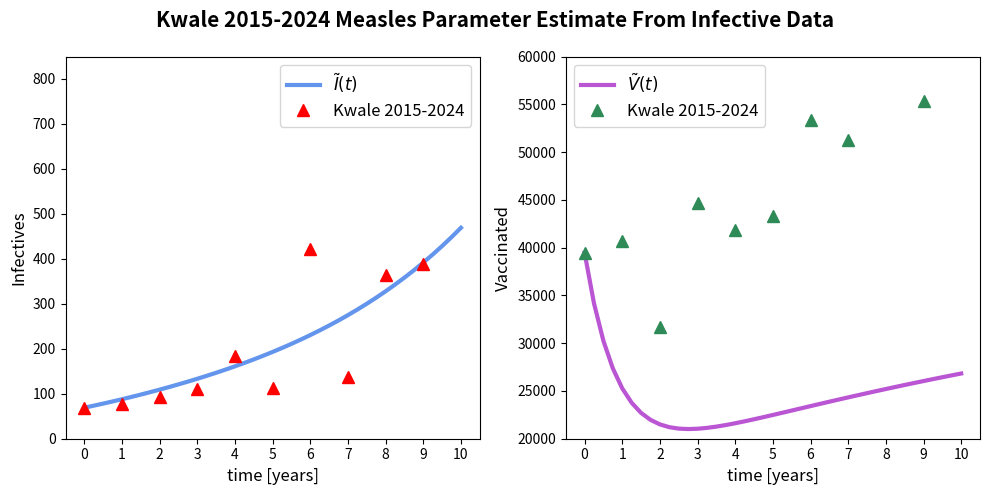
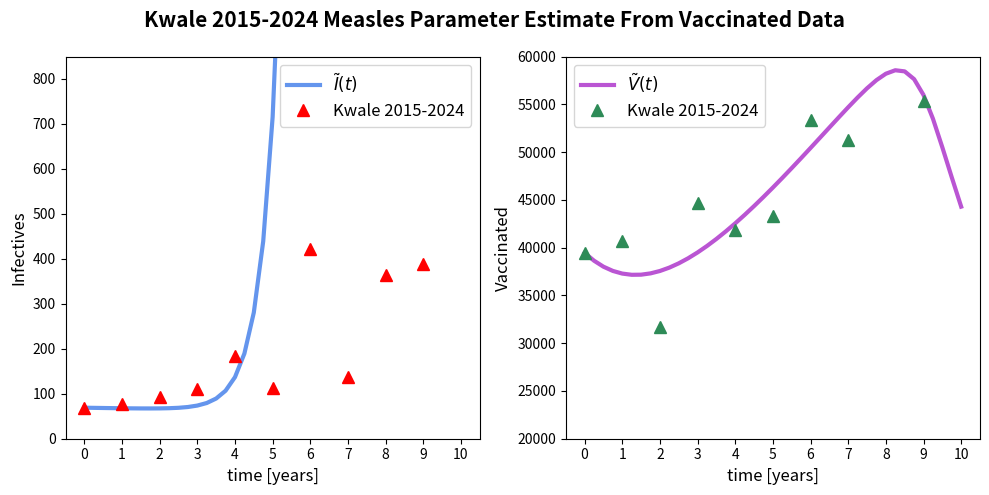

These charts were generated, in order, by the following Python code:
# -*- coding: utf-8 -*-
"""
Created on Sun Aug  9 18:46:12 2026

@author: rpwar
"""

import numpy as np
import matplotlib.pyplot as plt
from scipy.optimize import fmin

kwale_infected = np.array([69, 77, 93, 111, 184, 112, 421, 137, 363, 388], 'double')
kwale_susceptible = np.array([222430, 229047, 235825, 242677, 262032, 269790, 277882, 286313, 295087, 304209], 'double')
kwale_vaccinated = np.array([39455, 40694, 31718, 44714, 41844, 43290, 53325, 51237, 61129, 55322], 'double')
kwale_treated = np.array([66, 71, 93, 108, 183, 110, 418, 136, 360, 386], 'double')
kwale_recovered = np.array([62, 69, 6, 108, 174, 110, 418, 136, 360, 385], 'double')


kilifi_infected = np.array([149, 97, 43, 49, 152, 645, 502, 144, 351, 362], 'double')
kilifi_vaccinated = np.array([45755, 56610, 48479, 68550, 70512, 68171, 75786, 73676, 75038, 79507], 'double')
kilifi_susceptible = np.array([366314, 375614, 385776, 396205, 407016, 417042, 427098, 437295, 447593, 458054], 'double')
kilifi_treated = np.array([147, 96, 42, 46, 149, 637, 499, 143, 351, 362], 'double')
kilifi_recovered = np.array([143, 93, 41, 45, 143, 618, 484, 139, 348, 350], 'double')

def RK4_sys(t0,tn,n,y0,diff, args):
    h = abs((tn-t0)/n)
    rows = len(y0)
    
    t = np.linspace(t0,tn,n+1)
    y = np.zeros((rows, n+1))
    
    y[:,0] = y0[:]
    
    for k in range(n):
        
        A = diff(t[k],y[:,k], args)
        B = diff( t[k] + (h/2), y[:,k] + (A*h)/2, args)
        C = diff( t[k]+ (h/2), y[:,k] + (B*h)/2, args)
        D = diff( t[k] + h, y[:,k] + C*h, args)
        y[:,k+1] = y[:,k] + (h/6)*(A + 2*B + 2*C + D)
    return t,y


def SVITR(t, S, p):
    
    s, v, i, T, r = S
    
    
    return np.array([p[0] + p[1]*v - (p[2]*i + p[3] + p[4])*s,
                     p[3]*s - (p[1] + p[4] + p[5])*v,
                     p[2]*s*i + p[5] - (p[6] + p[7] + p[4])*i,
                     p[6]*i - (p[8] + p[4] + p[7])*T,
                     p[8]*T - p[4]*r
                     ])

kwale0 = np.array([222430, 39455, 69, 66, 62], 'double')
kilifi0 = np.array([366314, 45755, 149, 147, 143 ], 'double')
data_name = ["Kwale 2015-2024","Kilifi 2015-2024"]

t0 = 0
tn = 10 # years
n = 40


# =============================================================================
# training via infective data
# =============================================================================

infective_data = kwale_infected
vax_data = kwale_vaccinated
sus_data = kwale_susceptible
treat_data = kwale_treated
recov_data = kwale_recovered

S0 = kwale0
scale_down = np.sum(S0)
years = len(infective_data)


def I_Loss(p):
    I = RK4_sys(t0, tn, n, S0/scale_down, SVITR, p)[1][2]
    I_tilde = I[0:-1:4]
    data = infective_data/scale_down
    residual = I_tilde-data
    
    return np.dot(residual, residual)


kwale_p = np.array([0.107, 1.186, 0.176, 0.05, 0.03, 0.007, 0.027, 0.988, 0.949])

p0 = kwale_p
I_pstar = fmin(I_Loss, p0)


t, S_opt = RK4_sys(t0, tn, n, S0/scale_down, SVITR, I_pstar)

# plt.figure(1)
# plt.clf()
# plt.plot(t, S_opt[2]*scale_down, label = 'I(t)')
# plt.plot(t[0:-1:4], infective_data, linestyle = ' ', marker = '^', color = 'red', label = data_name[0])
# plt.ylabel("I(t)")
# plt.xlabel("time [years]")
# plt.xticks(np.arange(0,11, 1))
# plt.yticks(np.arange(0,801, 100))
# plt.legend()
# plt.title("%s Measles Parameter Estimate Infectives" %(data_name[0]))
# plt.show()




# plt.figure(2)
# plt.clf()
# plt.plot(t, S_opt[1]*scale_down, label = 'V(t)', color = 'cornflowerblue')
# plt.plot(t[0:-1:4], vax_data, linestyle = ' ', marker = '^', color = 'red', label = data_name[0])
# plt.ylabel("V(t)")
# plt.xlabel("time [years]")
# # plt.xticks(np.arange(0,11, 1))
# # plt.yticks(np.arange(0,801, 100))
# plt.legend()
# plt.title("%s Measles Parameter Estimate Vaccinated" %(data_name[0]))
# plt.show()


# plt.figure(3)
# plt.clf()
# plt.plot(t, S_opt[3]*scale_down, label = 'T(t)')
# plt.plot(t[0:-1:4], treat_data, linestyle = ' ', marker = '^', color = 'red', label = data_name[0])
# plt.ylabel("T(t)")
# plt.xlabel("time [years]")
# # plt.xticks(np.arange(0,11, 1))
# # plt.yticks(np.arange(0,801, 100))
# plt.legend()
# plt.title("%s Measles Parameter Estimate Treated" %(data_name[0]))
# plt.show()


# plt.figure(4)
# plt.clf()
# plt.plot(t, S_opt[0]*scale_down, label = 'S(t)')
# plt.plot(t[0:-1:4], sus_data, linestyle = ' ', marker = '^', color = 'red', label = data_name[0])
# plt.ylabel("S(t)")
# plt.xlabel("time [years]")
# # plt.xticks(np.arange(0,11, 1))
# # plt.yticks(np.arange(0,801, 100))
# plt.legend()
# plt.title("%s Measles Parameter Estimate Susceptibles" %(data_name[0]))
# plt.show()


# plt.figure(5)
# plt.clf()
# plt.plot(t, S_opt[4]*scale_down, label = 'R(t)')
# plt.plot(t[0:-1:4], recov_data, linestyle = ' ', marker = '^', color = 'red', label = data_name[0])
# plt.ylabel("R(t)")
# plt.xlabel("time [years]")
# # plt.xticks(np.arange(0,11, 1))
# # plt.yticks(np.arange(0,801, 100))
# plt.legend()
# plt.title("%s Measles Parameter Estimate Recovered" %(data_name[0]))
# plt.show()

fig1, ax1 = plt.subplots(1,2, figsize = (10,5))
ax1[0].plot(t, S_opt[2]*scale_down, label = r'$\tilde{I}(t)$', color = 'cornflowerblue', linewidth = 3)
ax1[0].plot(t[0:-1:4], infective_data, linestyle = ' ', marker = '^', color = 'red', label = data_name[0], markersize = 8)
ax1[0].set_ylabel(r"Infectives", fontsize = 12)
ax1[0].set_xlabel("time [years]", fontsize = 12)
ax1[0].set_xticks(np.arange(0,11, 1))
ax1[0].set_yticks(np.arange(0,801, 100))
ax1[0].set_ylim(0,850)
ax1[0].legend(fontsize = 12)

ax1[1].plot(t, S_opt[1]*scale_down, label = r'$\tilde{V}(t)$', color = 'mediumorchid', linewidth = 3)
ax1[1].plot(t[0:-1:4], vax_data, linestyle = ' ', marker = '^', color = 'seagreen', label = data_name[0], markersize = 8)
ax1[1].set_ylabel(r"Vaccinated", fontsize = 12)
ax1[1].set_xlabel("time [years]", fontsize = 12)
ax1[1].set_xticks(np.arange(0,11, 1))
ax1[1].set_ylim(20000, 60000)
ax1[1].set_yticks(np.arange(20000, 60001, 5000))
ax1[1].legend(fontsize = 12)
fig1.suptitle("%s Measles Parameter Estimate From Infective Data" %(data_name[0]), fontsize = 15, fontweight = 'semibold')
fig1.tight_layout()
fig1.show()


# =============================================================================
# training via vax data
# =============================================================================

vaccinated_data = kwale_vaccinated

def V_Loss(p):
    V = RK4_sys(t0, tn, n, S0/scale_down, SVITR, p)[1][1]
    V_tilde = V[0:-1:4]
    data = vaccinated_data/scale_down
    residual = V_tilde-data
    
    return np.dot(residual, residual)


kwale_p = np.array([0.107, 1.186, 0.176, 0.05, 0.03, 0.007, 0.027, 0.988, 0.949])

p0 = kwale_p
V_pstar = fmin(V_Loss, p0)


t, S_opt = RK4_sys(t0, tn, n, S0/scale_down, SVITR, V_pstar)

fig2, ax2 = plt.subplots(1,2, figsize = (10,5))
ax2[0].plot(t, S_opt[2]*scale_down, label = r'$\tilde{I}(t)$', color = 'cornflowerblue', linewidth = 3)
ax2[0].plot(t[0:-1:4], infective_data, linestyle = ' ', marker = '^', color = 'red', label = data_name[0], markersize = 8)
ax2[0].set_ylabel(r"Infectives", fontsize = 12)
ax2[0].set_xlabel("time [years]", fontsize = 12)
ax2[0].set_xticks(np.arange(0,11, 1))
ax2[0].set_yticks(np.arange(0,801, 100))
ax2[0].set_ylim(0,850)
ax2[0].legend(fontsize = 12)

ax2[1].plot(t, S_opt[1]*scale_down, label = r'$\tilde{V}(t)$', color = 'mediumorchid', linewidth = 3)
ax2[1].plot(t[0:-1:4], vax_data, linestyle = ' ', marker = '^', color = 'seagreen', label = data_name[0], markersize = 8)
ax2[1].set_ylabel(r"Vaccinated", fontsize = 12)
ax2[1].set_xlabel("time [years]", fontsize = 12)
ax2[1].set_xticks(np.arange(0,11, 1))
ax2[1].set_ylim(20000, 60000)
ax2[1].set_yticks(np.arange(20000, 60001, 5000))
ax2[1].legend(fontsize = 12)
fig2.suptitle("%s Measles Parameter Estimate From Vaccinated Data" %(data_name[0]), fontsize = 15, fontweight = 'semibold')
fig2.tight_layout()
fig2.show()
